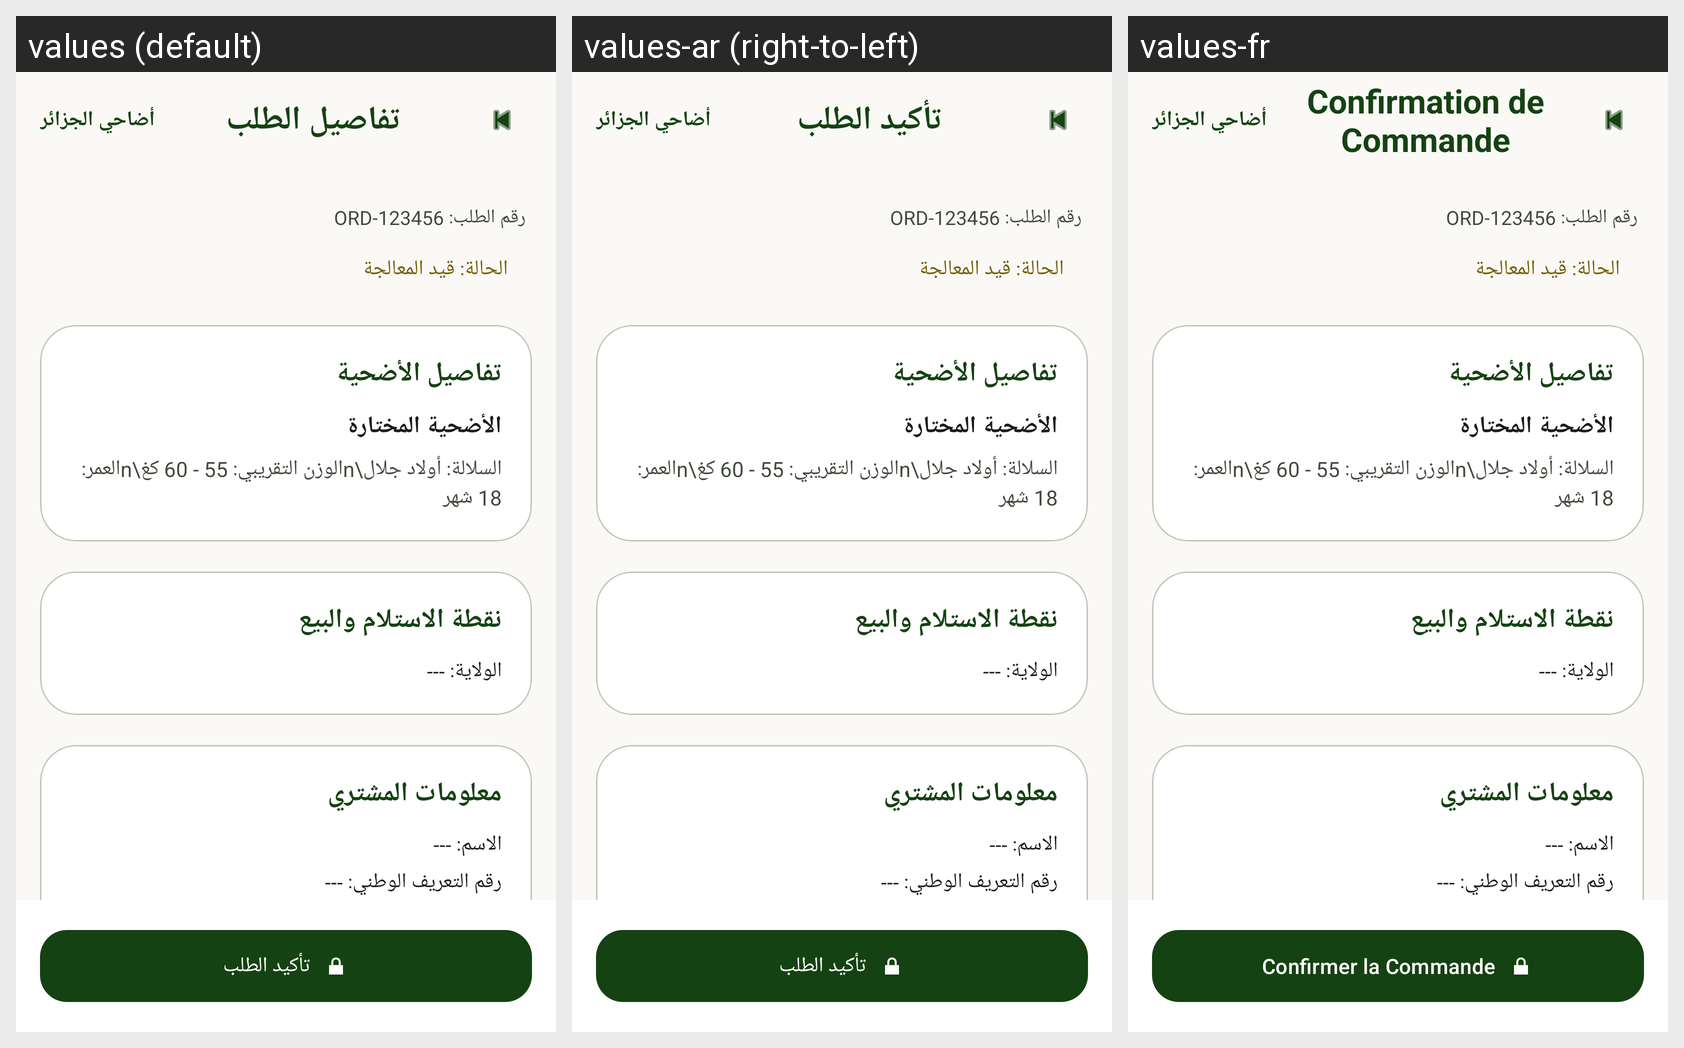

The Android screen above is rendered under several locales of the same app. Produce the string resources it draws, with the default and per-locale values.
Android screen res/layout/activity_order_confirmation.xml rendered under 3 locales, left to right: values (default), values-ar (right-to-left), values-fr. Device: Nexus 5 (rendered at 1080×1920; each locale shown at half size, 540×960, under a caption strip naming it); theme Theme.Adahi.
Strings drawn on this screen, with the default value and each locale's value (text and hints the layout hard-codes, and strings that could not be matched under every locale, appear in the picture but are not listed):

order_confirmation_title
  values: تفاصيل الطلب
  values-ar: تأكيد الطلب
  values-fr: Confirmation de Commande

confirm_button
  values: تأكيد الطلب
  values-ar: تأكيد الطلب
  values-fr: Confirmer la Commande
